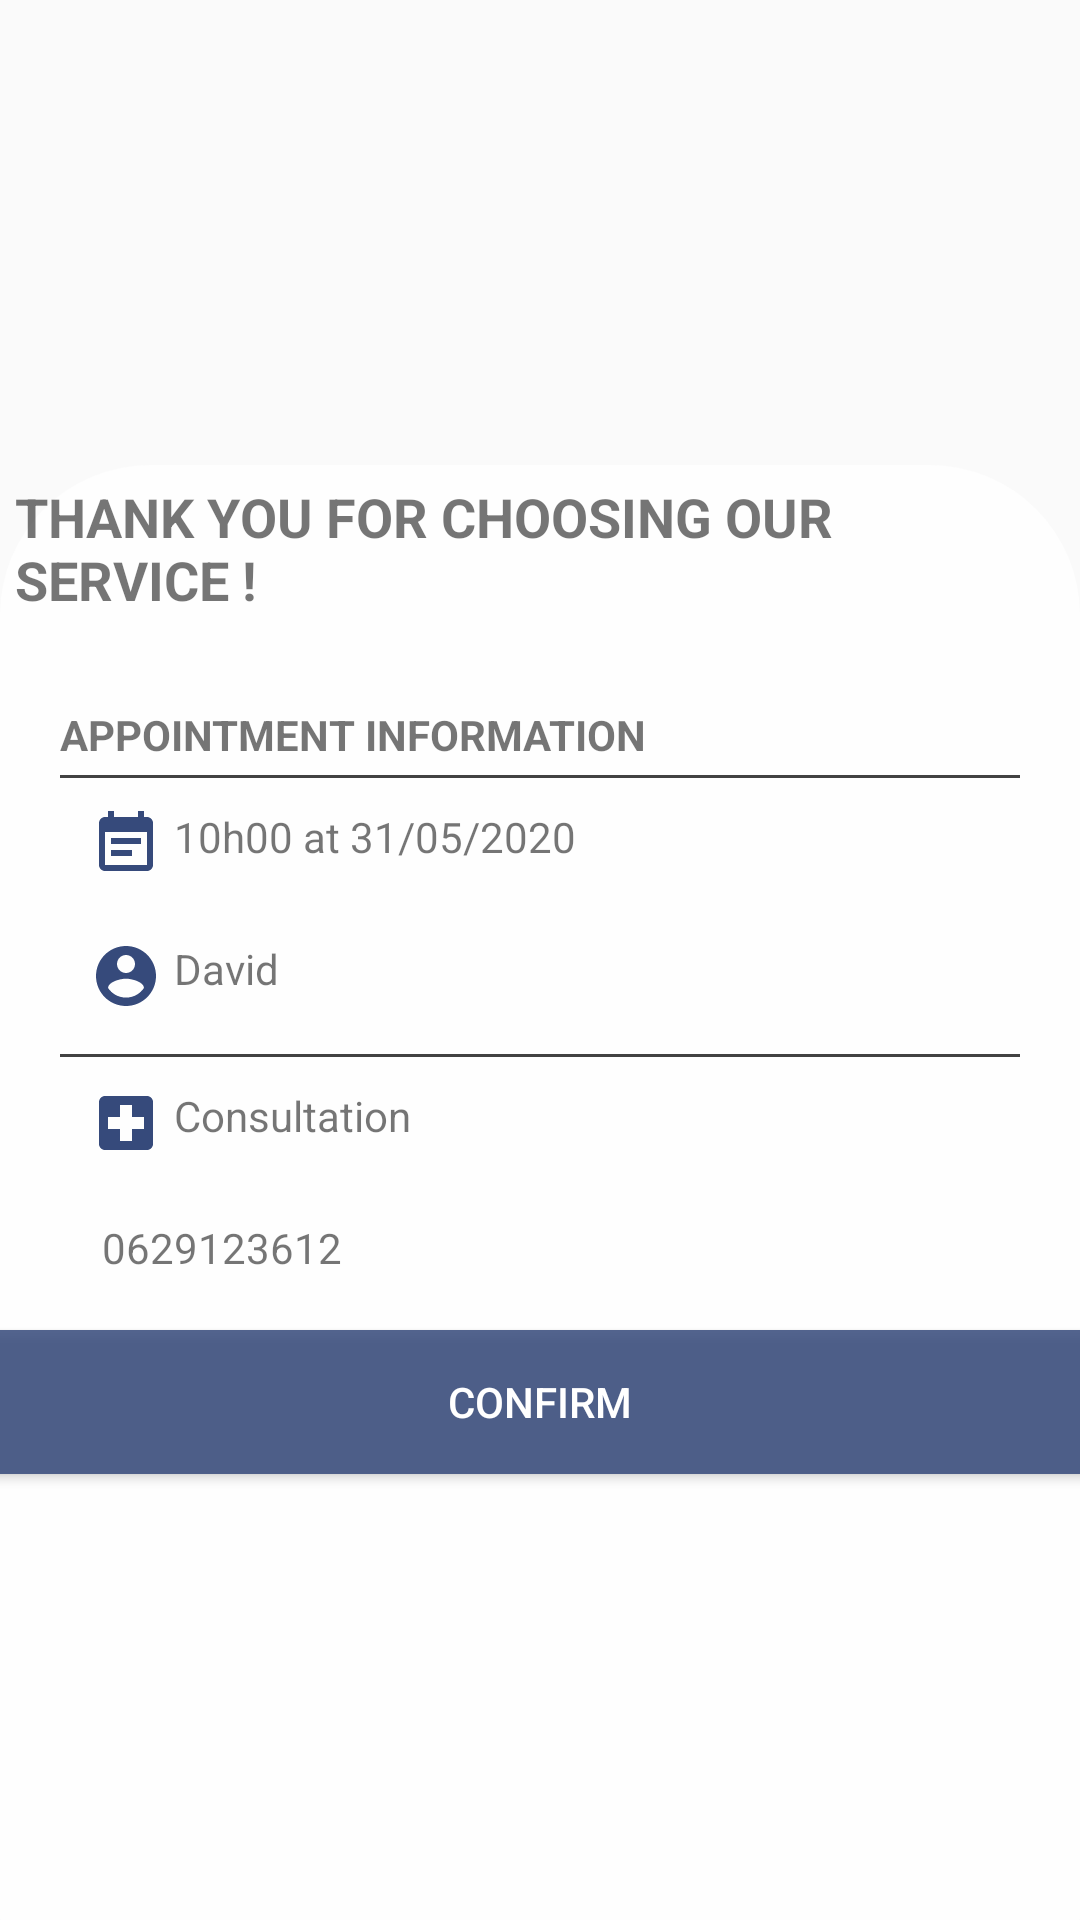

This screen was rendered from an Android layout file. Write that file and the resources it references.
<!-- AndroidManifest.xml: application theme Theme.DrPatientAppointment -->
<!-- res/layout/fragment_booking_step3.xml -->
<?xml version="1.0" encoding="utf-8"?>
<LinearLayout xmlns:android="http://schemas.android.com/apk/res/android"
    xmlns:tools="http://schemas.android.com/tools"
    android:layout_width="match_parent"
    android:layout_height="match_parent"
    tools:context=".model.fragment.BookingStep3Fragment"
    android:orientation="vertical">


    <ImageView
        android:layout_width="wrap_content"
        android:layout_height="155dp"
        android:layout_gravity="center_horizontal"
        android:src="@drawable/valide"
        android:background="#DAFBDF"/>
    <LinearLayout
        android:layout_width="match_parent"
        android:layout_height="match_parent"
        android:background="@drawable/rounded_relativelayout"
        android:orientation="vertical">
        <TextView
            android:layout_width="wrap_content"
            android:layout_height="wrap_content"
            android:text="@string/thank_you"
            android:textAllCaps="true"
            android:textSize="18sp"
            android:textStyle="bold"
            android:padding="5sp"
            android:layout_gravity="center_horizontal"/>

        <TextView
            android:layout_width="wrap_content"
            android:layout_height="wrap_content"
            android:text="@string/appointment_information"
            android:textAllCaps="true"
            android:textStyle="bold"
            android:paddingTop="25dp"
            android:paddingStart="20dp"/>

        <View
            android:layout_width="match_parent"
            android:layout_height="1dp"
            android:layout_marginTop="4dp"
            android:background="@color/cardview_dark_background"
            android:layout_marginRight="20dp"
            android:layout_marginLeft="20dp"/>

        <LinearLayout
            android:layout_width="match_parent"
            android:layout_height="wrap_content"
            android:orientation="horizontal"
            android:layout_marginStart="20dp"
            android:padding="10dp">

            <ImageView
                android:layout_width="wrap_content"
                android:layout_height="wrap_content"
                android:layout_gravity="bottom"
                android:src="@drawable/ic_date"/>
            <TextView
                android:layout_width="wrap_content"
                android:layout_height="wrap_content"
                android:id="@+id/txt_booking_time_text"
                android:text="10h00 at 31/05/2020"
                android:textSize="14sp"
                android:layout_marginLeft="4dp"/>
        </LinearLayout>
        <LinearLayout
            android:layout_width="match_parent"
            android:layout_height="wrap_content"
            android:orientation="horizontal"
            android:layout_marginStart="20dp"
            android:padding="10dp">


            <ImageView
                android:layout_width="wrap_content"
                android:layout_height="wrap_content"
                android:layout_gravity="bottom"
                android:src="@drawable/ic_account_24dp"/>
            <TextView
                android:layout_width="wrap_content"
                android:layout_height="wrap_content"
                android:id="@+id/txt_booking_berber_text"
                android:text="David"
                android:textSize="14sp"
                android:layout_marginLeft="4dp"/>
        </LinearLayout>

        <View
            android:layout_width="match_parent"
            android:layout_height="1dp"
            android:layout_marginTop="4dp"
            android:background="@color/cardview_dark_background"
            android:layout_marginRight="20dp"
            android:layout_marginLeft="20dp"/>
        <LinearLayout
            android:layout_width="match_parent"
            android:layout_height="wrap_content"
            android:orientation="horizontal"
            android:layout_marginStart="20dp"
            android:padding="10dp">


            <ImageView
                android:layout_width="wrap_content"
                android:layout_height="wrap_content"
                android:layout_gravity="bottom"
                android:src="@drawable/ic_local_hospital_black_24dp"/>
            <TextView
                android:layout_width="wrap_content"
                android:layout_height="wrap_content"
                android:id="@+id/txt_booking_type"
                android:text="Consultation"
                android:textSize="14sp"
                android:layout_marginLeft="4dp"/>
        </LinearLayout>
        <LinearLayout
            android:layout_width="match_parent"
            android:layout_height="wrap_content"
            android:orientation="horizontal"
            android:layout_marginStart="20dp"
            android:padding="10dp">


            <ImageView
                android:layout_width="wrap_content"
                android:layout_height="wrap_content"
                android:layout_gravity="bottom"
                android:src="@drawable/ic_phone_android_black_24dp"/>
            <TextView
                android:layout_width="wrap_content"
                android:layout_height="wrap_content"
                android:id="@+id/txt_booking_phone"
                android:text="0629123612"
                android:textSize="14sp"
                android:layout_marginLeft="4dp"/>
        </LinearLayout>

        <Button
            android:id="@+id/btn_confirm"
            android:layout_width="375dp"
            android:layout_height="wrap_content"
            android:layout_marginTop="8dp"
            android:background="@color/colorPrimaryLight"
            android:text="CONFIRM"
            android:textColor="@android:color/white"
            android:layout_gravity="center_horizontal"/>

    </LinearLayout>

</LinearLayout>
<!-- resources referenced by this layout -->
<resources>
  <color name="colorPrimaryLight">#D8364A7B</color>
  <!-- drawable ic_account_24dp (drawable-v24) -->
  <vector xmlns:android="http://schemas.android.com/apk/res/android"
      android:width="24dp"
      android:height="24dp"
      android:viewportWidth="24.0"
      android:viewportHeight="24.0">
      <path
          android:fillColor="@color/colorPrimaryDark"
          android:pathData="M12,2C6.48,2 2,6.48 2,12s4.48,10 10,10 10,-4.48 10,-10S17.52,2 12,2zM12,5c1.66,0 3,1.34 3,3s-1.34,3 -3,3 -3,-1.34 -3,-3 1.34,-3 3,-3zM12,19.2c-2.5,0 -4.71,-1.28 -6,-3.22 0.03,-1.99 4,-3.08 6,-3.08 1.99,0 5.97,1.09 6,3.08 -1.29,1.94 -3.5,3.22 -6,3.22z"/>
  </vector>
  <!-- drawable ic_date (drawable) -->
  <vector xmlns:android="http://schemas.android.com/apk/res/android"
      android:width="24dp"
      android:height="24dp"
      android:viewportWidth="24.0"
      android:viewportHeight="24.0">
      <path
          android:fillColor="@color/colorPrimaryDark"
          android:pathData="M17,10L7,10v2h10v-2zM19,3h-1L18,1h-2v2L8,3L8,1L6,1v2L5,3c-1.11,0 -1.99,0.9 -1.99,2L3,19c0,1.1 0.89,2 2,2h14c1.1,0 2,-0.9 2,-2L21,5c0,-1.1 -0.9,-2 -2,-2zM19,19L5,19L5,8h14v11zM14,14L7,14v2h7v-2z"/>
  </vector>
  <!-- drawable ic_local_hospital_black_24dp (drawable-v24) -->
  <vector xmlns:android="http://schemas.android.com/apk/res/android"
          android:width="24dp"
          android:height="24dp"
          android:viewportWidth="24.0"
          android:viewportHeight="24.0">
      <path
          android:fillColor="@color/colorPrimaryDark"
          android:pathData="M19,3L5,3c-1.1,0 -1.99,0.9 -1.99,2L3,19c0,1.1 0.9,2 2,2h14c1.1,0 2,-0.9 2,-2L21,5c0,-1.1 -0.9,-2 -2,-2zM18,14h-4v4h-4v-4L6,14v-4h4L10,6h4v4h4v4z"/>
  </vector>
  <!-- drawable rounded_relativelayout (drawable) -->
  <?xml version="1.0" encoding="utf-8"?>
  <selector xmlns:android="http://schemas.android.com/apk/res/android">
      <item>
          <shape android:shape="rectangle">
  
              <solid android:color="#C3FFFFFF"/>
              <corners android:topLeftRadius="50dp"
                  android:topRightRadius="50dp"
                  android:bottomLeftRadius="0.1dp"
                  android:bottomRightRadius="0.1dp"/>
          </shape>
      </item>
  </selector>
  <string name="appointment_information">Appointment information</string>
  <string name="thank_you">Thank you for choosing our service !</string>
  <style name="Theme.DrPatientAppointment" parent="Theme.AppCompat.DayNight.NoActionBar">
          
          <item name="colorPrimary">@color/colorPrimary</item>
          <item name="colorPrimaryDark">@color/colorPrimaryDark</item>
          <item name="colorOnPrimary">@color/white</item>
          <item name="colorAccent">@color/colorAccent</item>
          
          <item name="colorSecondary">@color/teal_200</item>
          <item name="colorSecondaryVariant">@color/teal_700</item>
          <item name="colorOnSecondary">@color/black</item>
          
          <item name="android:statusBarColor">?attr/colorPrimaryVariant</item>
          
      </style>
  <color name="colorPrimaryDark">#364A7B</color>
  <color name="colorPrimary">#364A7B</color>
  <color name="white">#FFFFFFFF</color>
  <color name="colorAccent">#FD89F9</color>
  <color name="teal_200">#FF03DAC5</color>
  <color name="teal_700">#FF018786</color>
  <color name="black">#FF000000</color>
</resources>
